Run: headless pygame with SDL's dummy video driver; simulated clock (each Clock.tick advances the game by its frame time, no real sleeping); random seed 0; keys injected as events and as key.get_pressed() state; mouse plan: one left click at the window centre at the start of phase 2, then a move to the lower-right quarter at the start of phase 3.
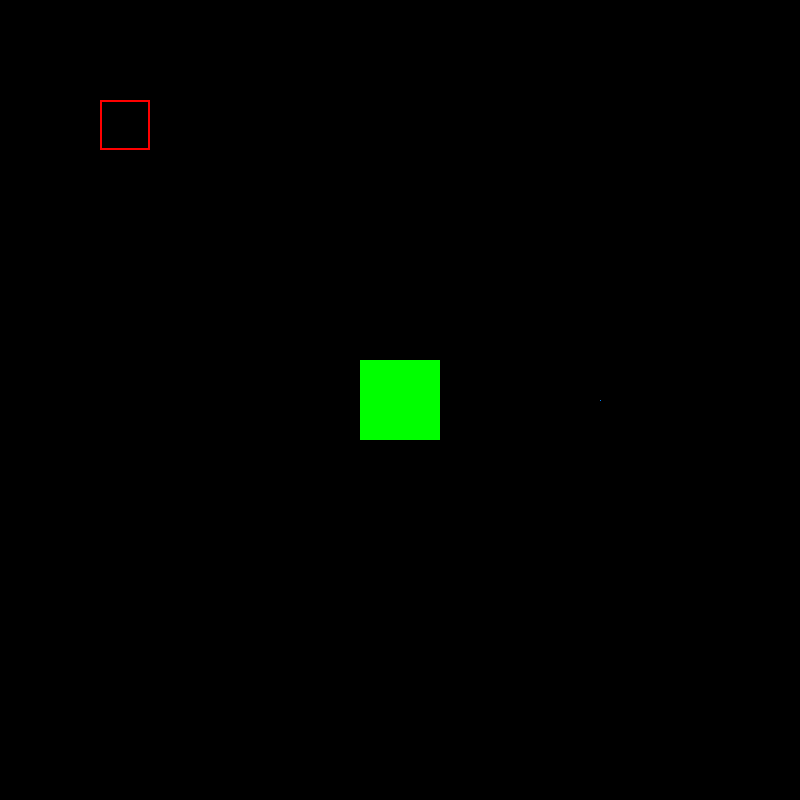
Frame 1 of 4 · flips 1–60 · no input
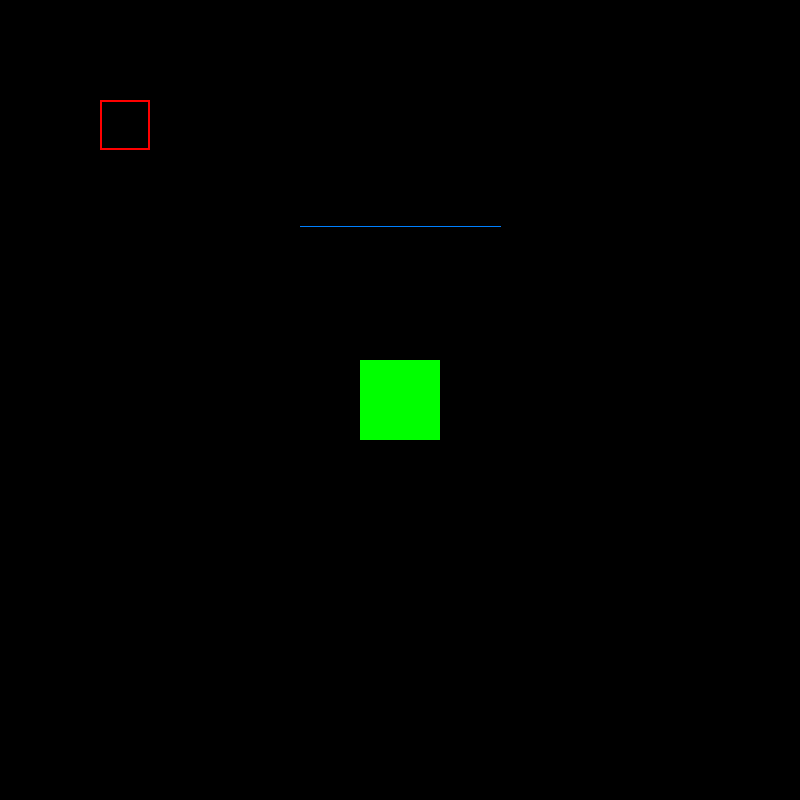
Frame 2 of 4 · flips 61–180 · clicked the window centre · tapped SPACE, RETURN · held RIGHT (→), D
Frame 3 of 4 · flips 181–300 · moved the mouse to the lower-right quarter · held DOWN (↓), S · screen unchanged from frame 2, image omitted
Frame 4 of 4 · flips 301–420 · held LEFT (←), A, UP (↑), W · screen unchanged from frame 3, image omitted

The pygame program that drew these frames:

import pygame
import math

pygame.init()
display = pygame.display.set_mode((800, 800))
clock = pygame.time.Clock()
running = True
MAX_MELEE_SWING_WIDTH = 400
MAX_MELEE_SWING_HEIGHT = 400
fps = 30


def line_collide(line_1_coords, line_2_coords):
    # Unpacking argument iterable
    x1, y1, x2, y2 = line_1_coords
    x3, y3, x4, y4 = line_2_coords

    # Calculating t and u
    t = ((((x1 - x3) * (y3 - y4)) - ((y1 - y3) * (x3 - x4))) / (((x1 - x2) * (y3 - y4)) - ((y1 - y2) * (x3 - x4))))
    u = -((((x1 - x2) * (y1 - y3)) - ((y1 - y2) * (x1 - x3))) / (((x1 - x2) * (y3 - y4)) - ((y1 - y2) * (x3 - x4))))

    # Calculating intersection coords
    px = x1 + (t * (x2 - x1))
    py = y1 + (t * (y2 - y1))

    return (px, py) if 0.0 <= t <= 1.0 and 0.0 <= u <= 1.0 else False


def get_rect_corners(r: pygame.Rect) -> list:
    """
    Gets each corner (x, y) of rect
    :param r: Rect to get corners of
    :return: List of 4 (x, y) coords corresponding to each corner in a clockwise direction from top left
    """
    return [
        (r.x, r.y),
        (r.x + r.width, r.y),
        (r.x + r.width, r.y + r.height),
        (r.x, r.y + r.height)
    ]


class Player:
    def __init__(self, x, y, width, height):
        self.x = x
        self.y = y
        self.width = width
        self.height = height


class MeleeSwing(pygame.Surface):
    """Surface which the melee swing animation is drawn to"""
    def __init__(self, owner: Player, item: str):
        self.__width = MAX_MELEE_SWING_WIDTH
        self.__height = MAX_MELEE_SWING_HEIGHT

        super().__init__((self.__width, self.__height), pygame.SRCALPHA)
        self.item = item
        self.swing = False
        self.swing_pos = (0, 0)
        self.__owner = owner
        self.__frame_num = 0
        self.left = 0
        self.right = 0
        self.x = 0
        self.y = 0

    @property
    def width(self):
        return self.__width

    @property
    def height(self):
        return self.__height

    def update(self) -> None:
        """
        Updates the MeleeSwing surface
        :return: None
        """
        self.fill((0, 0, 0, 0))

        if self.swing:
            # Counts frames
            self.__frame_num += 1

            # Gets midpoint angle and shift by 90
            midpoint = math.atan2(self.__owner.x + self.__owner.width - self.swing_pos[0], self.__owner.y + self.__owner.height - self.swing_pos[1])
            midpoint = math.radians(math.degrees(midpoint) + 90)

            # Get left most angle by doing midpoint - 30, this will allow the arc to span 60 degrees
            self.left = math.radians(math.degrees(midpoint) - 30)

            # Increment left angle by the frame num * 4, this makes the arc swipe left to right
            self.right = math.radians(math.degrees(self.left) + (self.__frame_num * 4))

            # Draw the arc to the surface and set width to frame num to allow it to enlarge over time
            pygame.draw.arc(
                self, (255, ((255 // 15) * (15 - self.__frame_num)), ((255 // 15) * (15 - self.__frame_num))),
                self.get_rect(), self.left, self.right, math.ceil(self.__frame_num / 2)
            )

        # After 15 frames stop the animation and reset frame num
        if self.__frame_num >= 15:
            self.__frame_num = 0
            self.swing = False


player = Player(360, 360, 40, 40)
melee_swing = MeleeSwing(player, "")
enemy_rect = pygame.Rect(100, 100, 50, 50)
start = False

while running:
    ms = clock.tick(fps)

    for event in pygame.event.get():
        if event.type == pygame.QUIT:
            running = False
        if event.type == pygame.KEYDOWN:
            if event.key == pygame.K_ESCAPE:
                running = False
        if event.type == pygame.MOUSEBUTTONDOWN:
            if event.button == 1:
                melee_swing.swing_pos = pygame.mouse.get_pos()
                melee_swing.swing = True
                start = True
            if event.button == 3:
                mx, my = pygame.mouse.get_pos()
                enemy_rect.x = mx
                enemy_rect.y = my

    display.fill((0, 0, 0))

    melee_swing.update()
    p_rect = pygame.Rect(player.x + (player.width // 2), player.y + (player.height // 2), player.width, player.height)
    melee_swing.x = p_rect.centerx - (melee_swing.width // 2)
    melee_swing.y = p_rect.centery - (melee_swing.height // 2)
    display.blit(melee_swing, (melee_swing.x, melee_swing.y))

    pygame.draw.rect(display, (0, 255, 0), pygame.Rect(player.x, player.y, player.width*2, player.height*2))
    ms_rect = pygame.Rect(melee_swing.x, melee_swing.y, melee_swing.width, melee_swing.height)
    # Calculate coords on melee_swing circle using the equation:
    # (x, y) = (cx + (r * cos(angle)), cy - (r * sin(angle)))
    #                                     ^
    #                        Inverted y due to inverted axis
    melee_swing_coords = (
        ms_rect.centerx + ((melee_swing.width // 2) * math.cos(melee_swing.left)),
        ms_rect.centery - ((melee_swing.width // 2) * math.sin(melee_swing.left)),
        ms_rect.centerx + ((melee_swing.width // 2) * math.cos(melee_swing.right)),
        ms_rect.centery - ((melee_swing.width // 2) * math.sin(melee_swing.right))
    )
    pygame.draw.rect(display, (255, 0, 0), enemy_rect, 2)

    pygame.draw.line(display, (0, 128, 255), (melee_swing_coords[0], melee_swing_coords[1]), (melee_swing_coords[2], melee_swing_coords[3]))

    if start:
        rect_lines = get_rect_corners(enemy_rect)
        collision = [line_collide((*rect_lines[i], *rect_lines[j]), melee_swing_coords) for i, j in zip([0, 1, 2, 3], [1, 2, 3, 0])]
        for i in collision:
            if i:
                pygame.draw.circle(display, (0, 0, 255), (int(i[0]), int(i[1])), 7)

    pygame.display.update()

pygame.quit()
